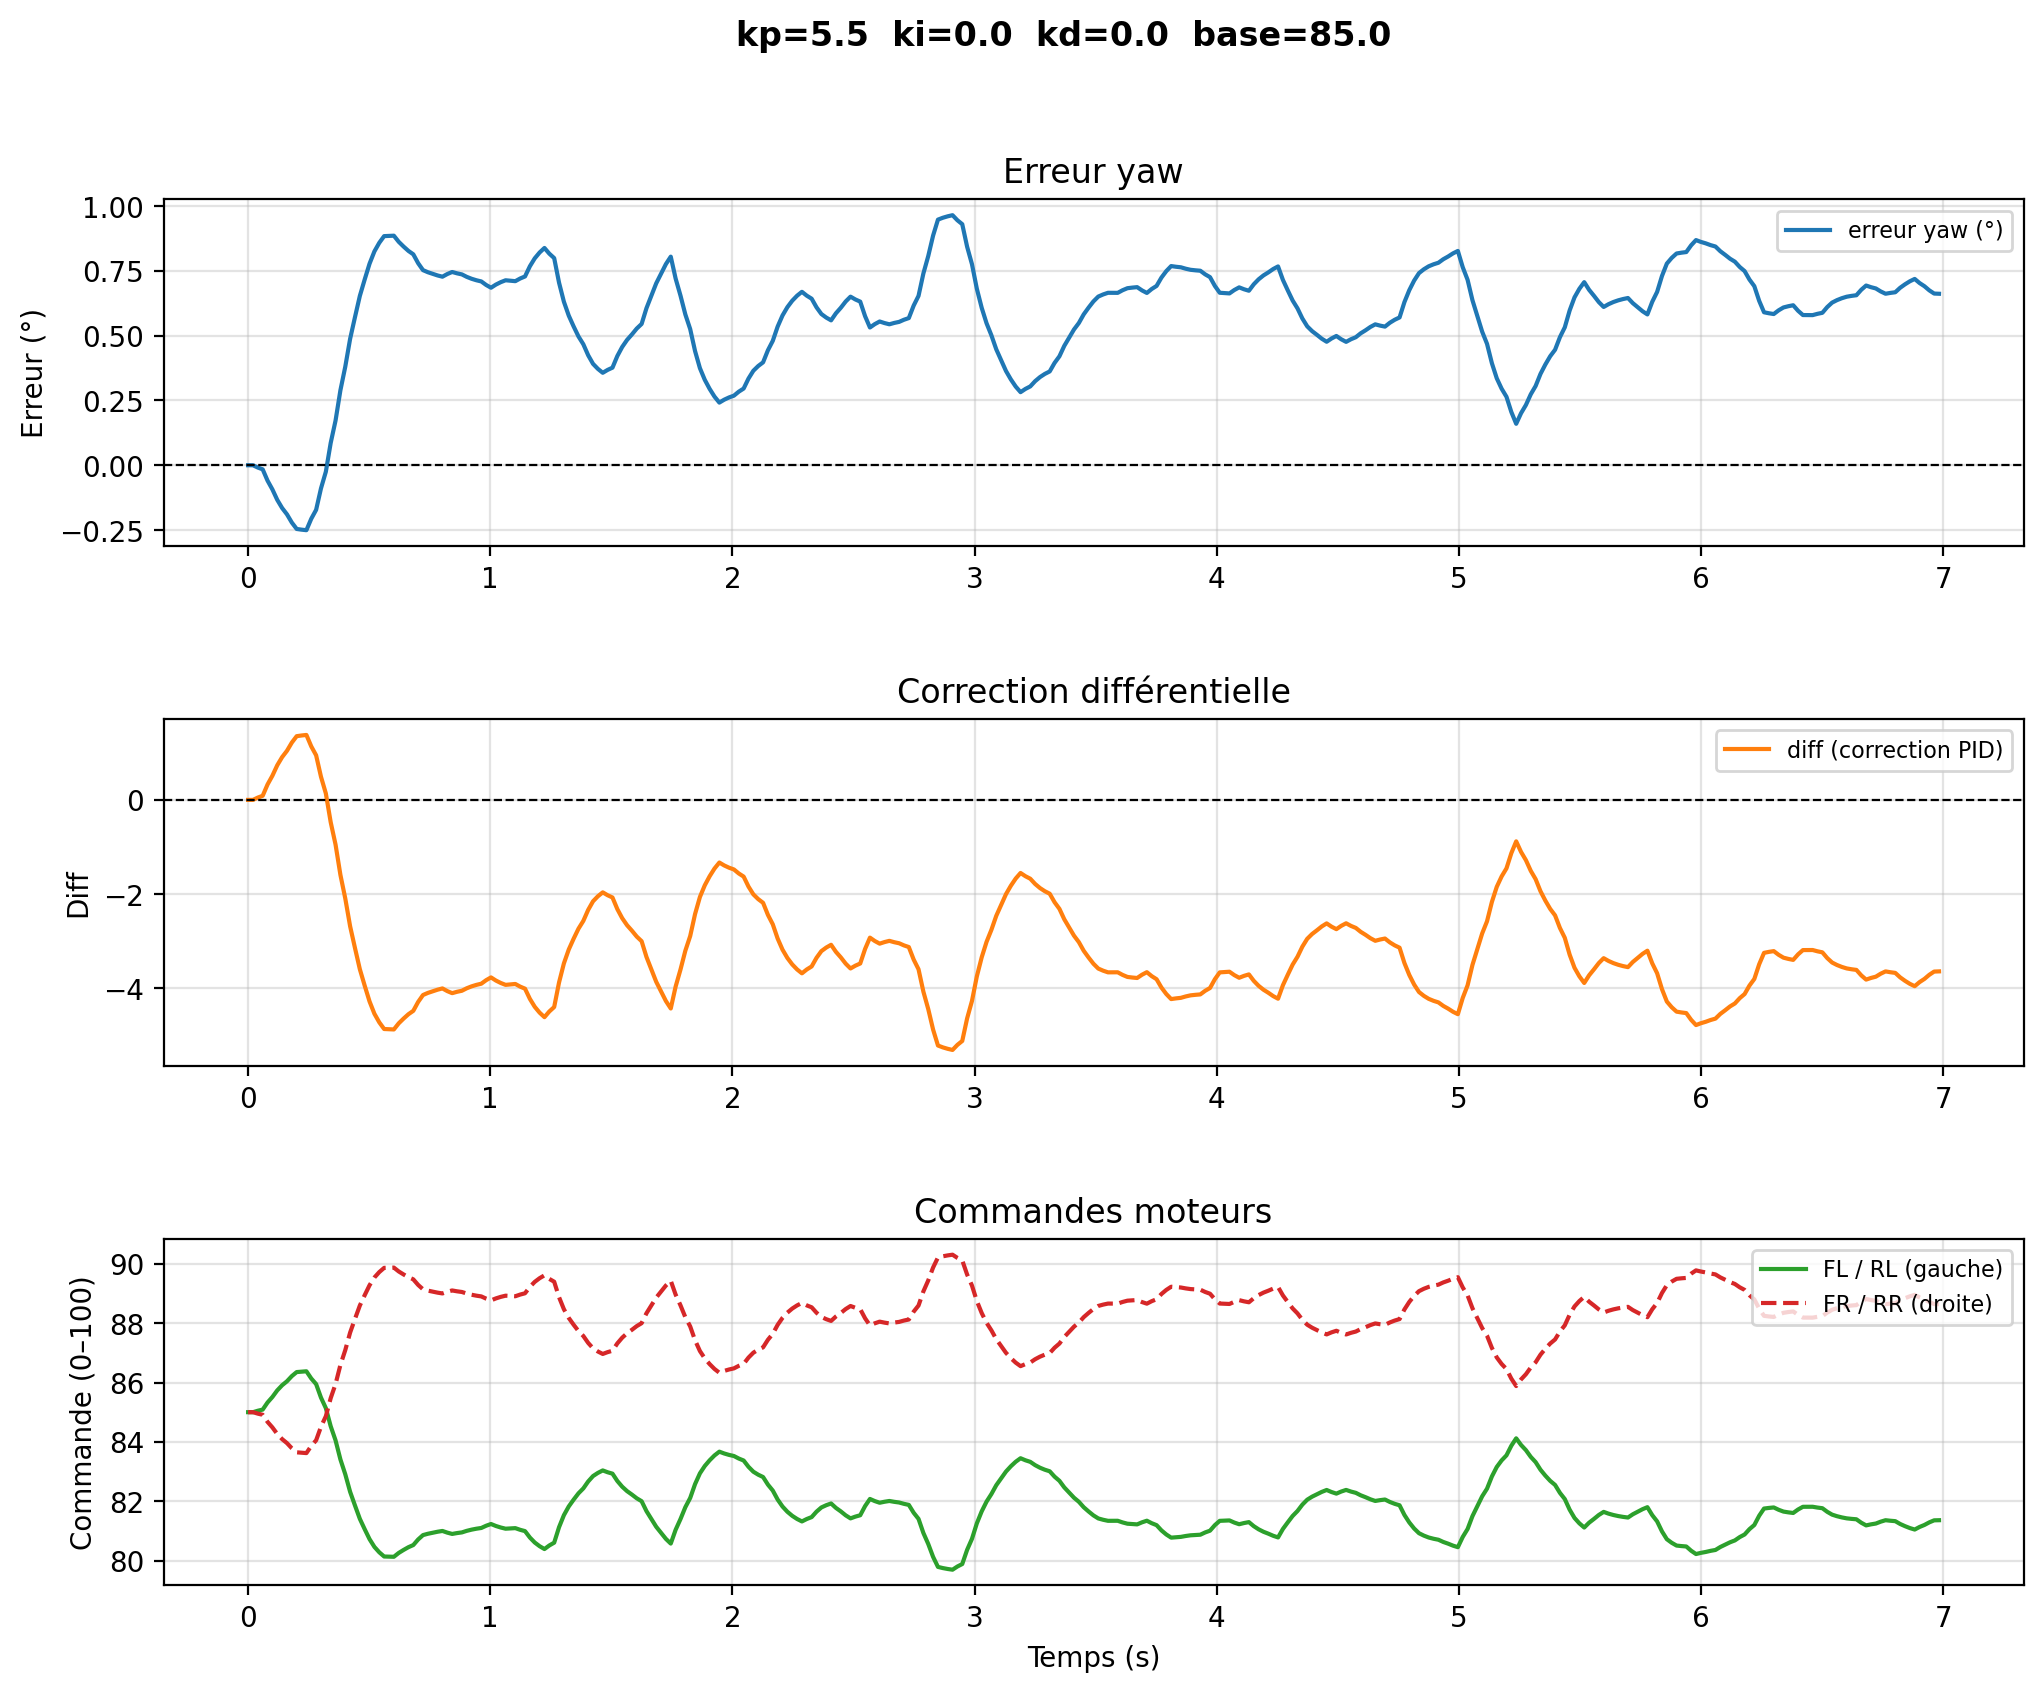

The data file committed next to this chart (first rows):
# kp=5.5  ki=0.0  kd=0.0  base=85.0
time, yaw, err_deg, diff, fl, rl, fr, rr
1.3709999393540784e-06, -68.18, 0.0, -0.0, 85.0, 85.0, 85.0, 85.0
0.02007, -68.18, 0.0, -0.0, 85.0, 85.0, 85.0, 85.0
0.04013, -68.17, -0.008897, 0.04893, 85.05, 85.05, 84.95, 84.95
0.0602, -68.17, -0.01582, 0.08701, 85.09, 85.09, 84.91, 84.91
0.08027, -68.12, -0.05934, 0.3264, 85.33, 85.33, 84.67, 84.67
0.1003, -68.09, -0.0932, 0.5126, 85.51, 85.51, 84.49, 84.49
0.1204, -68.05, -0.1335, 0.7344, 85.73, 85.73, 84.27, 84.27
0.1405, -68.02, -0.1649, 0.907, 85.91, 85.91, 84.09, 84.09
0.1605, -67.99, -0.1893, 1.041, 86.04, 86.04, 83.96, 83.96
0.1806, -67.96, -0.2211, 1.216, 86.22, 86.22, 83.78, 83.78
0.2006, -67.94, -0.2457, 1.352, 86.35, 86.35, 83.65, 83.65
0.2207, -67.93, -0.2484, 1.366, 86.37, 86.37, 83.63, 83.63
0.2408, -67.93, -0.2505, 1.378, 86.38, 86.38, 83.62, 83.62
0.2608, -67.98, -0.2064, 1.135, 86.14, 86.14, 83.86, 83.86
0.2809, -68.01, -0.172, 0.9463, 85.95, 85.95, 84.05, 84.05
0.301, -68.09, -0.08939, 0.4916, 85.49, 85.49, 84.51, 84.51
0.321, -68.16, -0.02507, 0.1379, 85.14, 85.14, 84.86, 84.86
0.3411, -68.27, 0.08596, -0.4728, 84.53, 84.53, 85.47, 85.47
0.3612, -68.35, 0.1724, -0.9481, 84.05, 84.05, 85.95, 85.95
0.3812, -68.47, 0.2892, -1.591, 83.41, 83.41, 86.59, 86.59
0.4013, -68.56, 0.3801, -2.091, 82.91, 82.91, 87.09, 87.09
0.4214, -68.67, 0.4877, -2.683, 82.32, 82.32, 87.68, 87.68
0.4414, -68.75, 0.5714, -3.143, 81.86, 81.86, 88.14, 88.14
0.4615, -68.84, 0.6531, -3.592, 81.41, 81.41, 88.59, 88.59
0.4815, -68.9, 0.7167, -3.942, 81.06, 81.06, 88.94, 88.94
0.5016, -68.96, 0.7776, -4.277, 80.72, 80.72, 89.28, 89.28
0.5217, -69.01, 0.825, -4.537, 80.46, 80.46, 89.54, 89.54
0.5417, -69.04, 0.858, -4.719, 80.28, 80.28, 89.72, 89.72
0.5618, -69.07, 0.8838, -4.861, 80.14, 80.14, 89.86, 89.86
0.5819, -69.07, 0.8847, -4.866, 80.13, 80.13, 89.87, 89.87
0.6019, -69.07, 0.8855, -4.87, 80.13, 80.13, 89.87, 89.87
0.622, -69.04, 0.8619, -4.74, 80.26, 80.26, 89.74, 89.74
0.6421, -69.03, 0.8436, -4.64, 80.36, 80.36, 89.64, 89.64
0.6621, -69.01, 0.8267, -4.547, 80.45, 80.45, 89.55, 89.55
0.6822, -69, 0.8137, -4.475, 80.52, 80.52, 89.48, 89.48
0.7023, -68.96, 0.7793, -4.286, 80.71, 80.71, 89.29, 89.29
0.7223, -68.93, 0.7526, -4.139, 80.86, 80.86, 89.14, 89.14
0.7424, -68.93, 0.7446, -4.095, 80.9, 80.9, 89.1, 89.1
0.7624, -68.92, 0.7383, -4.06, 80.94, 80.94, 89.06, 89.06
0.7825, -68.91, 0.7321, -4.027, 80.97, 80.97, 89.03, 89.03
0.8026, -68.91, 0.7273, -4, 81, 81, 89, 89
0.8226, -68.92, 0.7375, -4.056, 80.94, 80.94, 89.06, 89.06
0.8427, -68.93, 0.7455, -4.1, 80.9, 80.9, 89.1, 89.1
0.8628, -68.92, 0.7403, -4.072, 80.93, 80.93, 89.07, 89.07
0.8828, -68.92, 0.7362, -4.049, 80.95, 80.95, 89.05, 89.05
0.9029, -68.91, 0.7267, -3.997, 81, 81, 89, 89
0.9229, -68.9, 0.7193, -3.956, 81.04, 81.04, 88.96, 88.96
0.943, -68.9, 0.7135, -3.924, 81.08, 81.08, 88.92, 88.92
0.9631, -68.89, 0.709, -3.9, 81.1, 81.1, 88.9, 88.9
0.9831, -68.88, 0.6954, -3.825, 81.18, 81.18, 88.82, 88.82
1.003, -68.87, 0.6847, -3.766, 81.23, 81.23, 88.77, 88.77
1.023, -68.88, 0.6968, -3.832, 81.17, 81.17, 88.83, 88.83
1.043, -68.89, 0.7062, -3.884, 81.12, 81.12, 88.88, 88.88
1.063, -68.9, 0.7135, -3.924, 81.08, 81.08, 88.92, 88.92
1.083, -68.89, 0.7115, -3.914, 81.09, 81.09, 88.91, 88.91
1.104, -68.89, 0.71, -3.905, 81.09, 81.09, 88.91, 88.91
1.124, -68.9, 0.7203, -3.962, 81.04, 81.04, 88.96, 88.96
1.144, -68.91, 0.7283, -4.006, 80.99, 80.99, 89.01, 89.01
1.164, -68.95, 0.7675, -4.222, 80.78, 80.78, 89.22, 89.22
... 290 more rows
